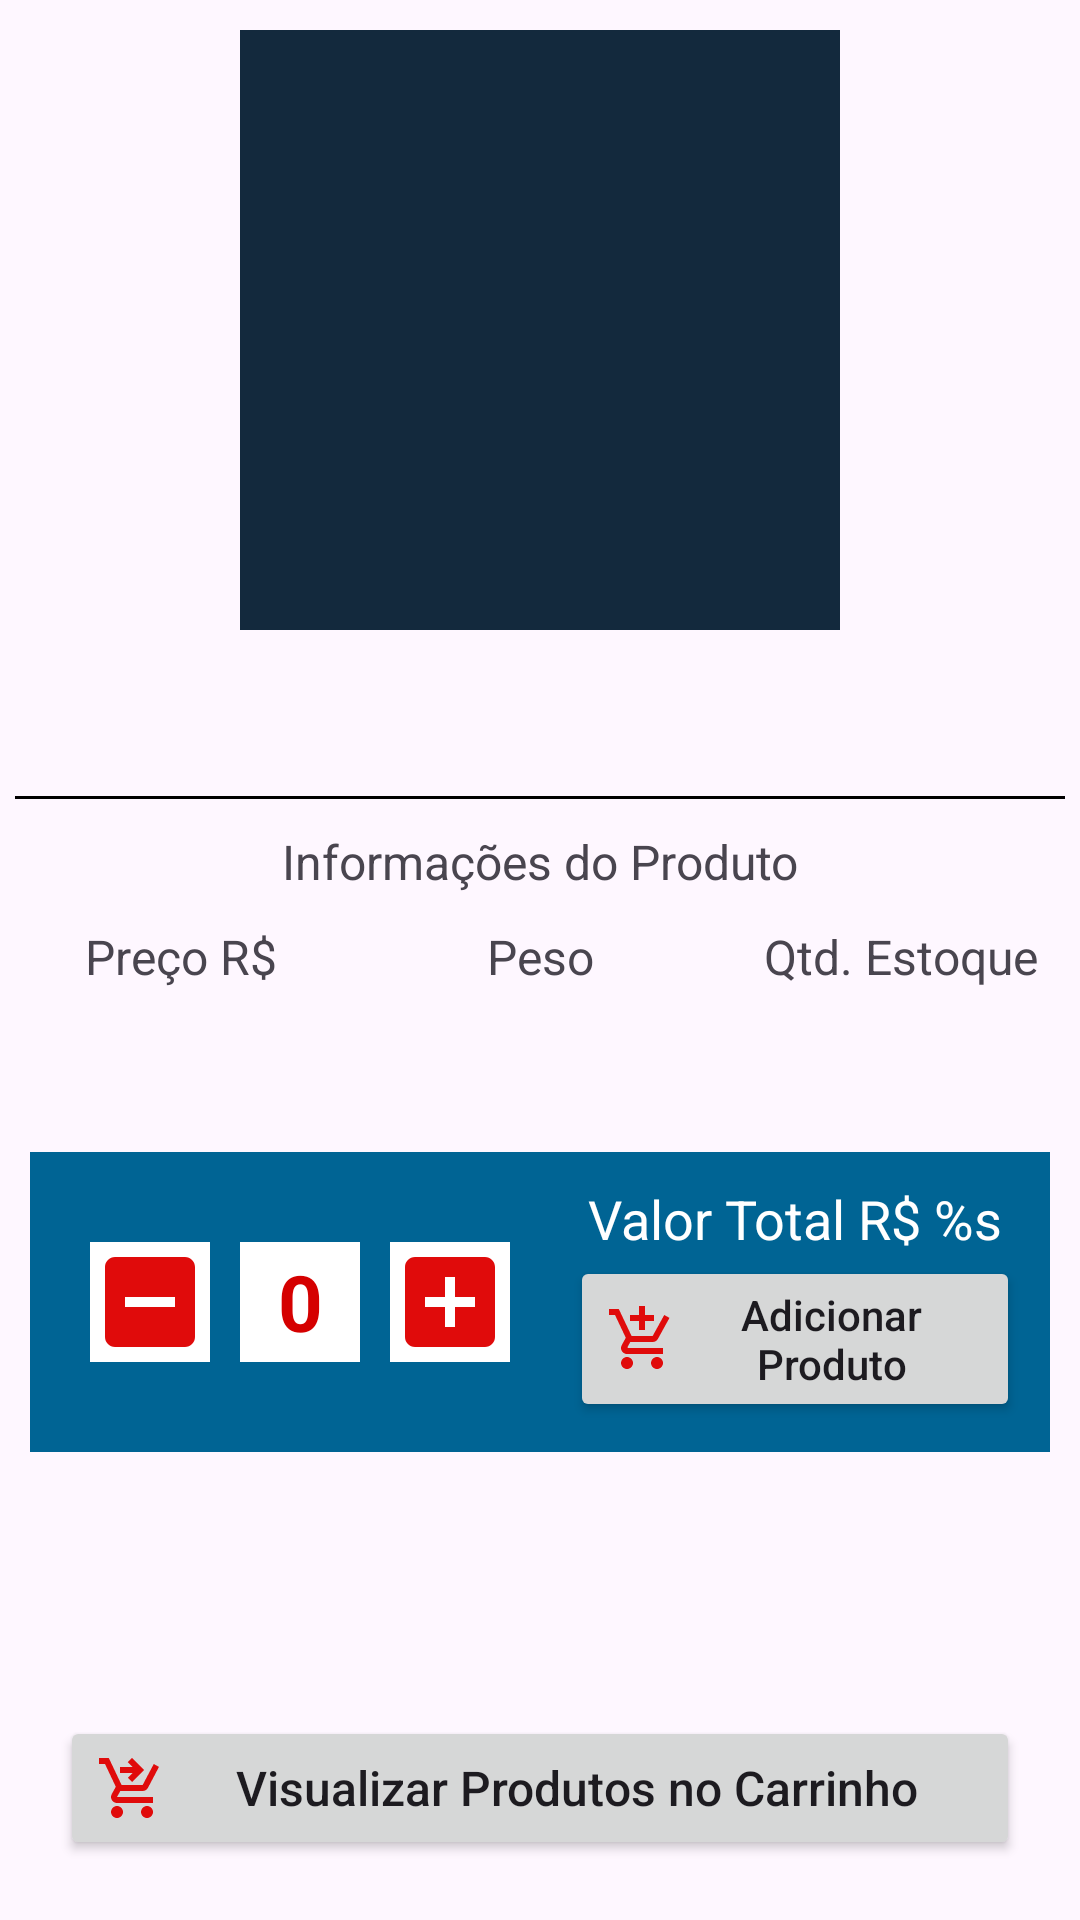

Here is an Android app screen rendered from its layout file. Give the layout XML and the strings, colors and styles it references.
<!-- AndroidManifest.xml: application theme Theme.PetShop -->
<!-- res/layout/fragment_product_detail.xml -->
<?xml version="1.0" encoding="utf-8"?>
<androidx.constraintlayout.widget.ConstraintLayout xmlns:android="http://schemas.android.com/apk/res/android"
    xmlns:app="http://schemas.android.com/apk/res-auto"
    xmlns:tools="http://schemas.android.com/tools"
    android:layout_width="match_parent"
    android:layout_height="match_parent"
    tools:context=".presentation.ui.fragment.ListProductFragment">

    <ImageView
        android:id="@+id/ivProd"
        android:layout_width="200dp"
        android:layout_height="200dp"
        android:layout_marginTop="10dp"
        android:background="@color/blue_dark"
        android:contentDescription="@string/product_image"
        android:padding="5dp"
        android:scaleType="centerCrop"
        app:layout_constraintEnd_toEndOf="parent"
        app:layout_constraintStart_toStartOf="parent"
        app:layout_constraintTop_toTopOf="parent"
        tools:src="@tools:sample/avatars" />

    <TextView
        android:id="@+id/tvDesc"
        android:layout_width="0dp"
        android:layout_height="wrap_content"
        android:layout_margin="10dp"
        android:layout_marginEnd="10dp"
        android:ellipsize="end"
        android:gravity="center"
        android:maxLines="3"
        android:textSize="30sp"
        app:layout_constraintEnd_toEndOf="parent"
        app:layout_constraintStart_toStartOf="parent"
        app:layout_constraintTop_toBottomOf="@+id/ivProd"
        tools:text="Product Description" />

    <View
        android:id="@+id/viewLine1"
        android:layout_width="match_parent"
        android:layout_height="1dp"
        android:layout_margin="5dp"
        android:background="@color/black"
        app:layout_constraintEnd_toEndOf="parent"
        app:layout_constraintStart_toStartOf="parent"
        app:layout_constraintTop_toBottomOf="@+id/tvDesc" />

    <TextView
        android:id="@+id/tvInfoProd"
        android:layout_width="wrap_content"
        android:layout_height="wrap_content"
        android:layout_margin="10dp"
        android:gravity="center_horizontal"
        android:text="@string/frag_product_detail_info_prod"
        android:textSize="16sp"
        app:layout_constraintEnd_toEndOf="parent"
        app:layout_constraintStart_toStartOf="parent"
        app:layout_constraintTop_toBottomOf="@+id/viewLine1" />

    <TextView
        android:id="@+id/tvInfoPrice"
        android:layout_width="0dp"
        android:layout_height="wrap_content"
        android:layout_margin="10dp"
        android:gravity="center_horizontal"
        android:text="@string/frag_product_detail_info_price"
        android:textSize="16sp"
        app:layout_constraintEnd_toStartOf="@+id/tvInfoWeight"
        app:layout_constraintHorizontal_bias="0.5"
        app:layout_constraintStart_toStartOf="parent"
        app:layout_constraintTop_toBottomOf="@+id/tvInfoProd" />

    <TextView
        android:id="@+id/tvInfoWeight"
        android:layout_width="0dp"
        android:layout_height="wrap_content"
        android:layout_margin="10dp"
        android:gravity="center_horizontal"
        android:text="@string/frag_product_detail_info_weight"
        android:textSize="16sp"
        app:layout_constraintEnd_toStartOf="@+id/tvInfoQuantity"
        app:layout_constraintHorizontal_bias="0.5"
        app:layout_constraintStart_toEndOf="@+id/tvInfoPrice"
        app:layout_constraintTop_toBottomOf="@+id/tvInfoProd" />

    <TextView
        android:id="@+id/tvInfoQuantity"
        android:layout_width="0dp"
        android:layout_height="wrap_content"
        android:layout_margin="10dp"
        android:gravity="center_horizontal"
        android:text="@string/frag_product_detail_info_quantity"
        android:textSize="16sp"
        app:layout_constraintEnd_toEndOf="parent"
        app:layout_constraintHorizontal_bias="0.5"
        app:layout_constraintStart_toEndOf="@+id/tvInfoWeight"
        app:layout_constraintTop_toBottomOf="@+id/tvInfoProd" />

    <TextView
        android:id="@+id/tvPrice"
        android:layout_width="0dp"
        android:layout_height="wrap_content"
        android:layout_margin="10dp"
        android:layout_marginTop="8dp"
        android:gravity="center_horizontal"
        android:textSize="18sp"
        android:textStyle="bold"
        app:layout_constraintEnd_toStartOf="@+id/tvWeight"
        app:layout_constraintHorizontal_bias="0.5"
        app:layout_constraintStart_toStartOf="parent"
        app:layout_constraintTop_toBottomOf="@+id/tvInfoPrice"
        tools:text="Preço" />

    <TextView
        android:id="@+id/tvWeight"
        android:layout_width="0dp"
        android:layout_height="wrap_content"
        android:layout_margin="10dp"
        android:gravity="center_horizontal"
        android:textSize="18sp"
        android:textStyle="bold"
        app:layout_constraintEnd_toStartOf="@+id/tvQuantity"
        app:layout_constraintHorizontal_bias="0.5"
        app:layout_constraintStart_toEndOf="@+id/tvPrice"
        app:layout_constraintTop_toBottomOf="@+id/tvInfoPrice"
        tools:text="Peso" />

    <TextView
        android:id="@+id/tvQuantity"
        android:layout_width="0dp"
        android:layout_height="wrap_content"
        android:layout_margin="10dp"
        android:gravity="center_horizontal"
        android:textSize="18sp"
        android:textStyle="bold"
        app:layout_constraintEnd_toEndOf="parent"
        app:layout_constraintHorizontal_bias="0.5"
        app:layout_constraintStart_toEndOf="@+id/tvWeight"
        app:layout_constraintTop_toBottomOf="@+id/tvInfoPrice"
        tools:text="Estoque" />

    <View
        android:id="@+id/boxItem"
        android:layout_width="match_parent"
        android:layout_height="100dp"
        android:layout_marginStart="10dp"
        android:layout_marginTop="20dp"
        android:layout_marginEnd="10dp"
        android:background="@color/blue"
        app:layout_constraintEnd_toEndOf="parent"
        app:layout_constraintStart_toStartOf="parent"
        app:layout_constraintTop_toBottomOf="@+id/tvPrice" />

    <ImageView
        android:id="@+id/ivDecrease"
        android:layout_width="40dp"
        android:layout_height="40dp"
        android:layout_marginStart="20dp"
        android:background="@color/white"
        android:contentDescription="@string/frag_product_detail_info_decrease"
        android:scaleType="fitXY"
        android:src="@drawable/ic_minus"
        app:layout_constraintBottom_toBottomOf="@+id/boxItem"
        app:layout_constraintStart_toStartOf="@+id/boxItem"
        app:layout_constraintTop_toTopOf="@+id/boxItem" />

    <TextView
        android:id="@+id/tvPurchaseQtd"
        android:layout_width="40dp"
        android:layout_height="40dp"
        android:layout_marginStart="10dp"
        android:background="@color/white"
        android:gravity="center"
        android:maxLength="2"
        android:text="@string/frag_product_detail_qtd_default"
        android:textColor="@color/red"
        android:textSize="26sp"
        android:textStyle="bold"
        app:layout_constraintBottom_toBottomOf="@+id/boxItem"
        app:layout_constraintStart_toEndOf="@+id/ivDecrease"
        app:layout_constraintTop_toTopOf="@+id/boxItem" />

    <ImageView
        android:id="@+id/ivIncrease"
        android:layout_width="40dp"
        android:layout_height="40dp"
        android:layout_marginStart="10dp"
        android:background="@color/white"
        android:contentDescription="@string/frag_product_detail_info_decrease"
        android:scaleType="fitXY"
        android:src="@drawable/ic_plus"
        app:layout_constraintBottom_toBottomOf="@+id/boxItem"
        app:layout_constraintStart_toEndOf="@+id/tvPurchaseQtd"
        app:layout_constraintTop_toTopOf="@+id/boxItem" />

    <TextView
        android:id="@+id/tvTotal"
        android:layout_width="0dp"
        android:layout_height="wrap_content"
        android:layout_marginStart="20dp"
        android:layout_marginTop="10dp"
        android:layout_marginEnd="20dp"
        android:gravity="center_horizontal"
        android:text="@string/frag_product_detail_total"
        android:textColor="@color/white"
        android:textSize="18sp"
        app:layout_constraintEnd_toEndOf="parent"
        app:layout_constraintStart_toEndOf="@+id/ivIncrease"
        app:layout_constraintTop_toTopOf="@+id/boxItem" />

    <androidx.appcompat.widget.AppCompatButton
        android:id="@+id/btAddProduct"
        android:layout_width="0dp"
        android:layout_height="wrap_content"
        android:layout_marginStart="20dp"
        android:layout_marginEnd="20dp"
        android:layout_marginBottom="10dp"
        android:drawableStart="@drawable/ic_car_plus"
        android:text="@string/frag_product_detail_add_product"
        android:textAllCaps="false"
        app:layout_constraintBottom_toBottomOf="@+id/boxItem"
        app:layout_constraintEnd_toEndOf="parent"
        app:layout_constraintStart_toEndOf="@+id/ivIncrease" />

    <androidx.appcompat.widget.AppCompatButton
        android:id="@+id/btPurchase"
        android:layout_width="0dp"
        android:layout_height="wrap_content"
        android:layout_margin="20dp"
        android:drawableStart="@drawable/ic_car_go"
        android:text="@string/frag_product_detail_view_shop_items"
        android:textAllCaps="false"
        android:textSize="16sp"
        app:layout_constraintBottom_toBottomOf="parent"
        app:layout_constraintEnd_toEndOf="parent"
        app:layout_constraintStart_toStartOf="parent" />


</androidx.constraintlayout.widget.ConstraintLayout>
<!-- resources referenced by this layout -->
<resources>
  <color name="black">#FF000000</color>
  <color name="blue">#006494</color>
  <color name="blue_dark">#13293D</color>
  <color name="red">#D50000</color>
  <color name="white">#FFFFFFFF</color>
  <!-- drawable ic_car_go (drawable) -->
  <vector android:height="24dp" android:tint="#E00B0B"
      android:viewportHeight="24" android:viewportWidth="24"
      android:width="24dp" xmlns:android="http://schemas.android.com/apk/res/android">
      <path android:fillColor="@android:color/white" android:pathData="M7,18c-1.1,0 -1.99,0.9 -1.99,2S5.9,22 7,22s2,-0.9 2,-2S8.1,18 7,18zM17,18c-1.1,0 -1.99,0.9 -1.99,2s0.89,2 1.99,2s2,-0.9 2,-2S18.1,18 17,18zM8.1,13h7.45c0.75,0 1.41,-0.41 1.75,-1.03L21,4.96L19.25,4l-3.7,7H8.53L4.27,2H1v2h2l3.6,7.59l-1.35,2.44C4.52,15.37 5.48,17 7,17h12v-2H7L8.1,13zM12,2l4,4l-4,4l-1.41,-1.41L12.17,7L8,7l0,-2l4.17,0l-1.59,-1.59L12,2z"/>
  </vector>
  <!-- drawable ic_car_plus (drawable) -->
  <vector android:height="24dp" android:tint="#E00B0B"
      android:viewportHeight="24" android:viewportWidth="24"
      android:width="24dp" xmlns:android="http://schemas.android.com/apk/res/android">
      <path android:fillColor="@android:color/white" android:pathData="M11,9h2L13,6h3L16,4h-3L13,1h-2v3L8,4v2h3v3zM7,18c-1.1,0 -1.99,0.9 -1.99,2S5.9,22 7,22s2,-0.9 2,-2 -0.9,-2 -2,-2zM17,18c-1.1,0 -1.99,0.9 -1.99,2s0.89,2 1.99,2 2,-0.9 2,-2 -0.9,-2 -2,-2zM7.17,14.75l0.03,-0.12 0.9,-1.63h7.45c0.75,0 1.41,-0.41 1.75,-1.03l3.86,-7.01L19.42,4h-0.01l-1.1,2 -2.76,5L8.53,11l-0.13,-0.27L6.16,6l-0.95,-2 -0.94,-2L1,2v2h2l3.6,7.59 -1.35,2.45c-0.16,0.28 -0.25,0.61 -0.25,0.96 0,1.1 0.9,2 2,2h12v-2L7.42,15c-0.13,0 -0.25,-0.11 -0.25,-0.25z"/>
  </vector>
  <!-- drawable ic_minus (drawable) -->
  <vector android:height="24dp" android:tint="#E00B0B"
      android:viewportHeight="24" android:viewportWidth="24"
      android:width="24dp" xmlns:android="http://schemas.android.com/apk/res/android">
      <path android:fillColor="@android:color/white" android:pathData="M19,3H5C3.9,3 3,3.9 3,5v14c0,1.1 0.9,2 2,2h14c1.1,0 2,-0.9 2,-2V5C21,3.9 20.1,3 19,3zM17,13H7v-2h10V13z"/>
  </vector>
  <!-- drawable ic_plus (drawable) -->
  <vector android:height="24dp" android:tint="#E00B0B"
      android:viewportHeight="24" android:viewportWidth="24"
      android:width="24dp" xmlns:android="http://schemas.android.com/apk/res/android">
      <path android:fillColor="@android:color/white" android:pathData="M19,3L5,3c-1.11,0 -2,0.9 -2,2v14c0,1.1 0.89,2 2,2h14c1.1,0 2,-0.9 2,-2L21,5c0,-1.1 -0.9,-2 -2,-2zM17,13h-4v4h-2v-4L7,13v-2h4L11,7h2v4h4v2z"/>
  </vector>
  <string name="frag_product_detail_add_product">Adicionar Produto</string>
  <string name="frag_product_detail_info_decrease">Decrementar Item</string>
  <string name="frag_product_detail_info_price">Preço R$</string>
  <string name="frag_product_detail_info_prod">Informações do Produto</string>
  <string name="frag_product_detail_info_quantity">Qtd. Estoque</string>
  <string name="frag_product_detail_info_weight">Peso</string>
  <string name="frag_product_detail_qtd_default">0</string>
  <string name="frag_product_detail_total">Valor Total R$ %s</string>
  <string name="frag_product_detail_view_shop_items">Visualizar Produtos no Carrinho</string>
  <string name="product_image">Imagem do Produto</string>
  <style name="Theme.PetShop" parent="Base.Theme.PetShop" />
  <style name="Base.Theme.PetShop" parent="Theme.Material3.DayNight.NoActionBar">
  
          
  
          
          <item name="colorPrimary">@color/blue</item>
          <item name="colorPrimaryVariant">@color/blue_dark</item>
          <item name="colorOnPrimary">@color/white</item>
          
          <item name="colorSecondary">@color/green</item>
          <item name="colorSecondaryVariant">@color/green_dark</item>
          <item name="colorOnSecondary">@color/black</item>
          
          <item name="android:statusBarColor" tools:targetApi="l">?attr/colorPrimaryVariant</item>
  
      </style>
  <color name="green">#6BBD07</color>
  <color name="green_dark">#1F7D35</color>
</resources>
